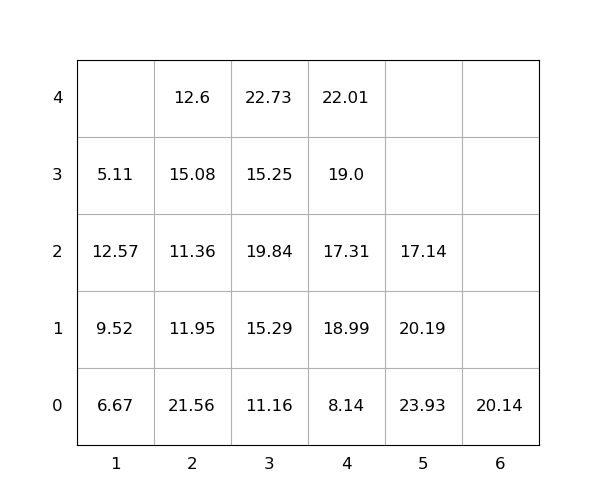

Values plotted in this chart, from the file beside it:
idx, loc_x, loc_y, loc_z, weight, group, score, seq, reloc, size(ft)
1, 3, 0, 0, 11.16, 0, 11.16, 0, 0, 20
2, 3, 0, 1, 15.29, 0, 15.29, 0, 1.0, 20
3, 3, 0, 2, 19.84, 0, 19.84, 0, 1.0, 20
4, 4, 0, 0, 8.14, 0, 8.14, 0, 0, 20
5, 2, 0, 0, 21.56, 0, 21.56, 0, 1.0, 20
6, 2, 0, 1, 11.95, 0, 11.95, 1, 1.0, 20
7, 1, 0, 0, 6.67, 0, 6.67, 2, 1.0, 20
8, 4, 0, 1, 18.99, 0, 18.99, 3, 1.0, 20
9, 1, 0, 1, 9.52, 0, 9.52, 4, 1.0, 20
10, 1, 0, 2, 12.57, 0, 12.57, 5, 1.0, 20
11, 5, 0, 0, 23.93, 0, 23.93, 6, 1.0, 20
12, 3, 0, 3, 15.25, 0, 15.25, 7, 1.0, 20
13, 2, 0, 2, 11.36, 0, 11.36, 8, 1.0, 20
14, 5, 0, 1, 20.19, 0, 20.19, 9, 1.0, 20
15, 3, 0, 4, 22.73, 0, 22.73, 10, 1.0, 20
16, 1, 0, 3, 5.11, 0, 5.11, 11, 1.0, 20
17, 2, 0, 3, 15.08, 0, 15.08, 12, 1.0, 20
18, 4, 0, 2, 17.31, 0, 17.31, 13, 1.0, 20
19, 4, 0, 3, 19.0, 0, 19.0, 14, 1.0, 20
20, 6, 0, 0, 20.14, 0, 20.14, 15, 0, 20
21, 4, 0, 4, 22.01, 0, 22.01, 16, 1.0, 20
22, 5, 0, 2, 17.14, 0, 17.14, 17, 1.0, 20
23, 2, 0, 4, 12.6, 0, 12.6, 18, 1.0, 20
